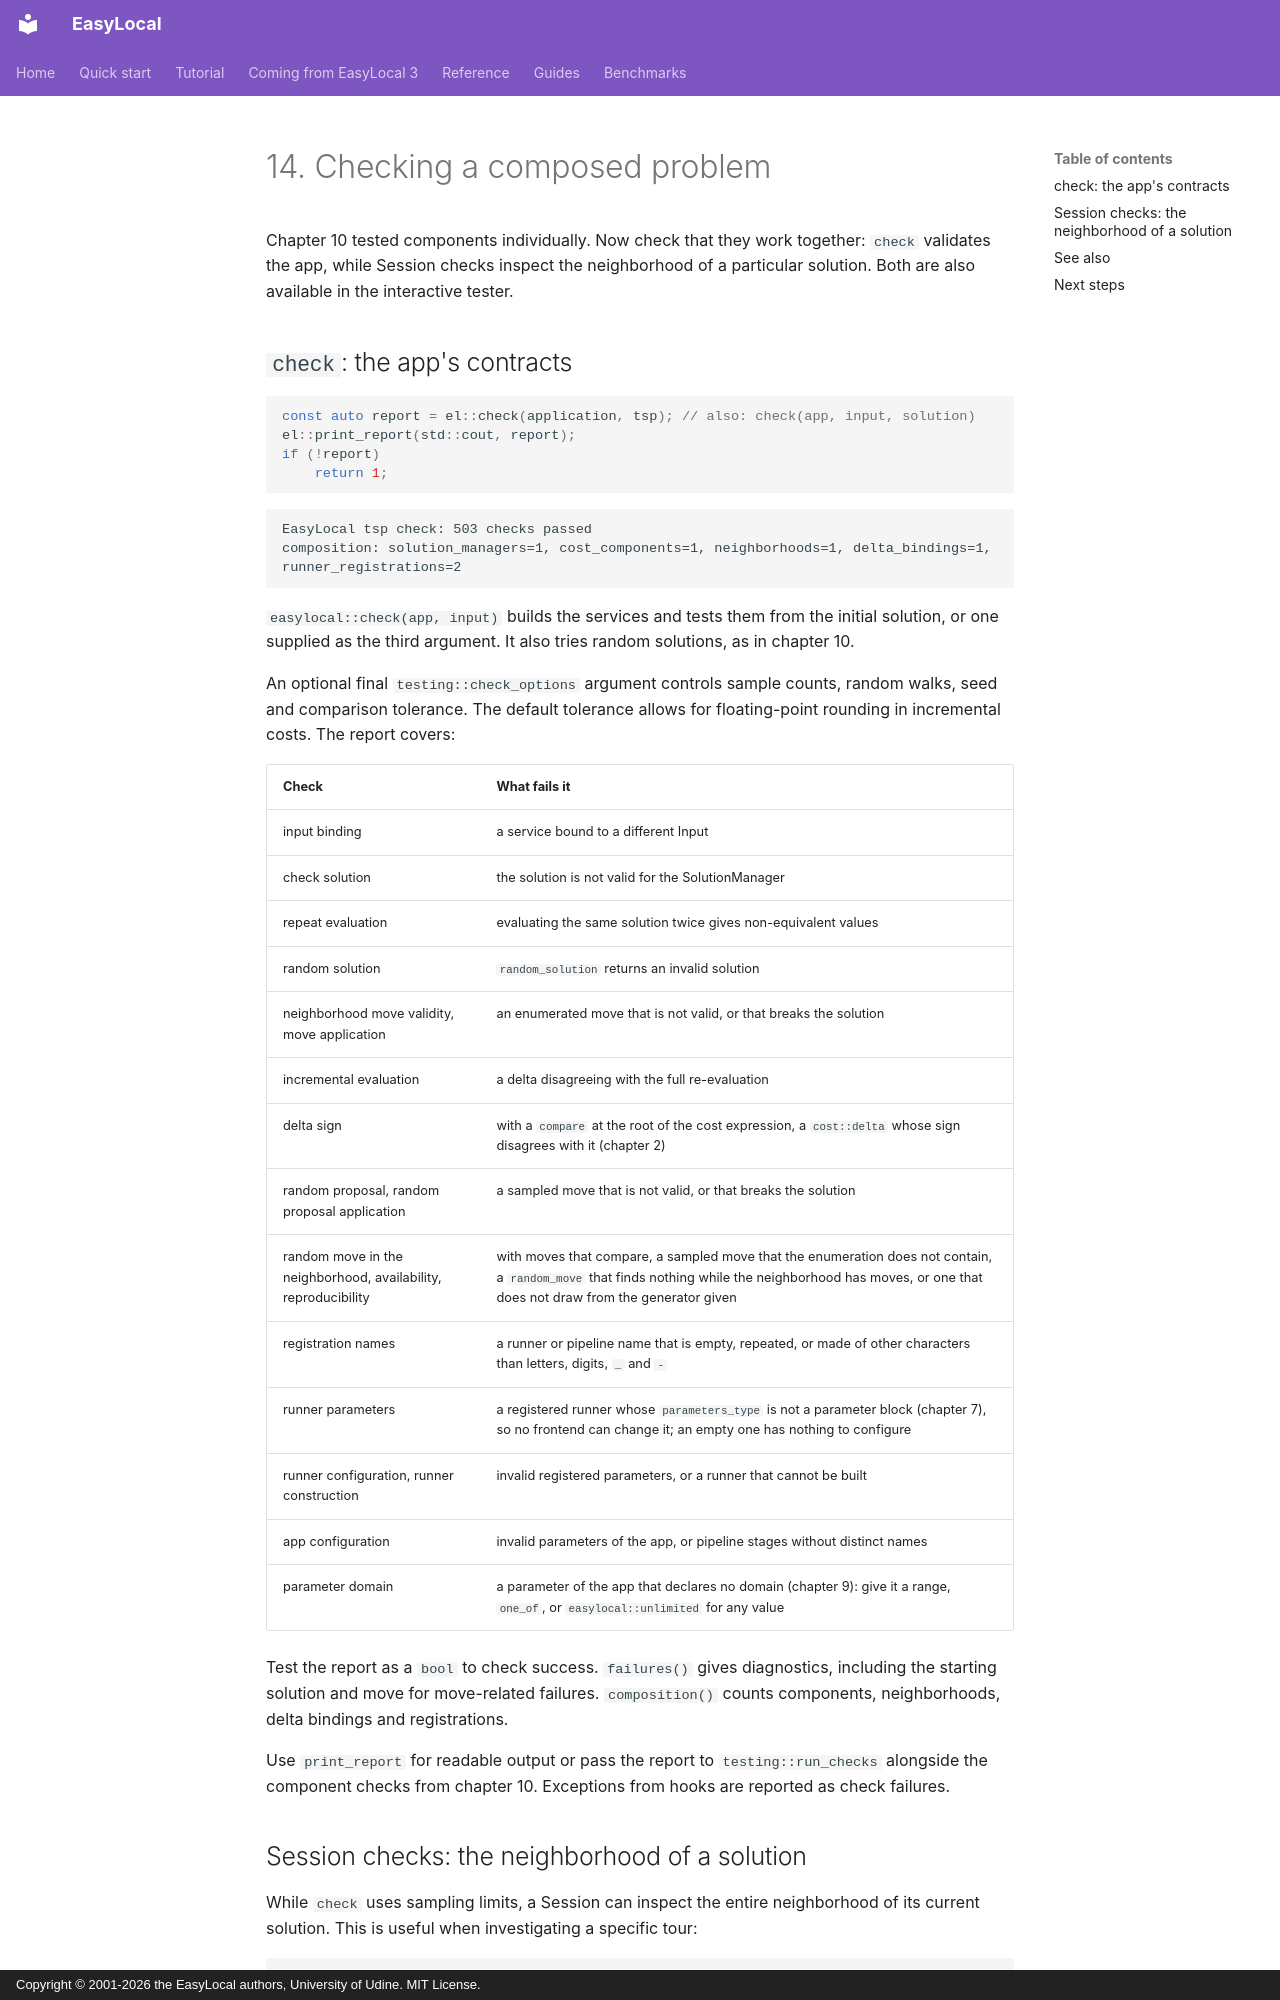

repository: iolab-uniud/easylocal · page: tutorial/14-checking/index.html · generator: mkdocs · copyright: Copyright © 2001-2026 the EasyLocal authors, University of Udine. MIT License.

# 14. Checking a composed problem

Chapter 10 tested components individually. Now check that they work together:
`check` validates the app, while Session checks inspect the neighborhood of
a particular solution. Both are also available in the interactive tester.

## `check`: the app's contracts

<!-- snippet: tutorial/main.cpp:check -->
```cpp
const auto report = el::check(application, tsp); // also: check(app, input, solution)
el::print_report(std::cout, report);
if (!report)
    return 1;
```

```text
EasyLocal tsp check: 503 checks passed
composition: solution_managers=1, cost_components=1, neighborhoods=1, delta_bindings=1, runner_registrations=2
```

`easylocal::check(app, input)` builds the services and tests them from the
initial solution, or one supplied as the third argument. It also tries random
solutions, as in chapter 10.

An optional final `testing::check_options` argument controls sample counts,
random walks, seed and comparison tolerance. The default tolerance allows for
floating-point rounding in incremental costs. The report covers:

| Check | What fails it |
| --- | --- |
| input binding | a service bound to a different Input |
| check solution | the solution is not valid for the SolutionManager |
| repeat evaluation | evaluating the same solution twice gives non-equivalent values |
| random solution | `random_solution` returns an invalid solution |
| neighborhood move validity, move application | an enumerated move that is not valid, or that breaks the solution |
| incremental evaluation | a delta disagreeing with the full re-evaluation |
| delta sign | with a `compare` at the root of the cost expression, a `cost::delta` whose sign disagrees with it (chapter 2) |
| random proposal, random proposal application | a sampled move that is not valid, or that breaks the solution |
| random move in the neighborhood, availability, reproducibility | with moves that compare, a sampled move that the enumeration does not contain, a `random_move` that finds nothing while the neighborhood has moves, or one that does not draw from the generator given |
| registration names | a runner or pipeline name that is empty, repeated, or made of other characters than letters, digits, `_` and `-` |
| runner parameters | a registered runner whose `parameters_type` is not a parameter block (chapter 7), so no frontend can change it; an empty one has nothing to configure |
| runner configuration, runner construction | invalid registered parameters, or a runner that cannot be built |
| app configuration | invalid parameters of the app, or pipeline stages without distinct names |
| parameter domain | a parameter of the app that declares no domain (chapter 9): give it a range, `one_of`, or `easylocal::unlimited` for any value |

Test the report as a `bool` to check success. `failures()` gives diagnostics,
including the starting solution and move for move-related failures.
`composition()` counts components, neighborhoods, delta bindings and
registrations.

Use `print_report` for readable output or pass the report to
`testing::run_checks` alongside the component checks from chapter 10.
Exceptions from hooks are reported as check failures.
